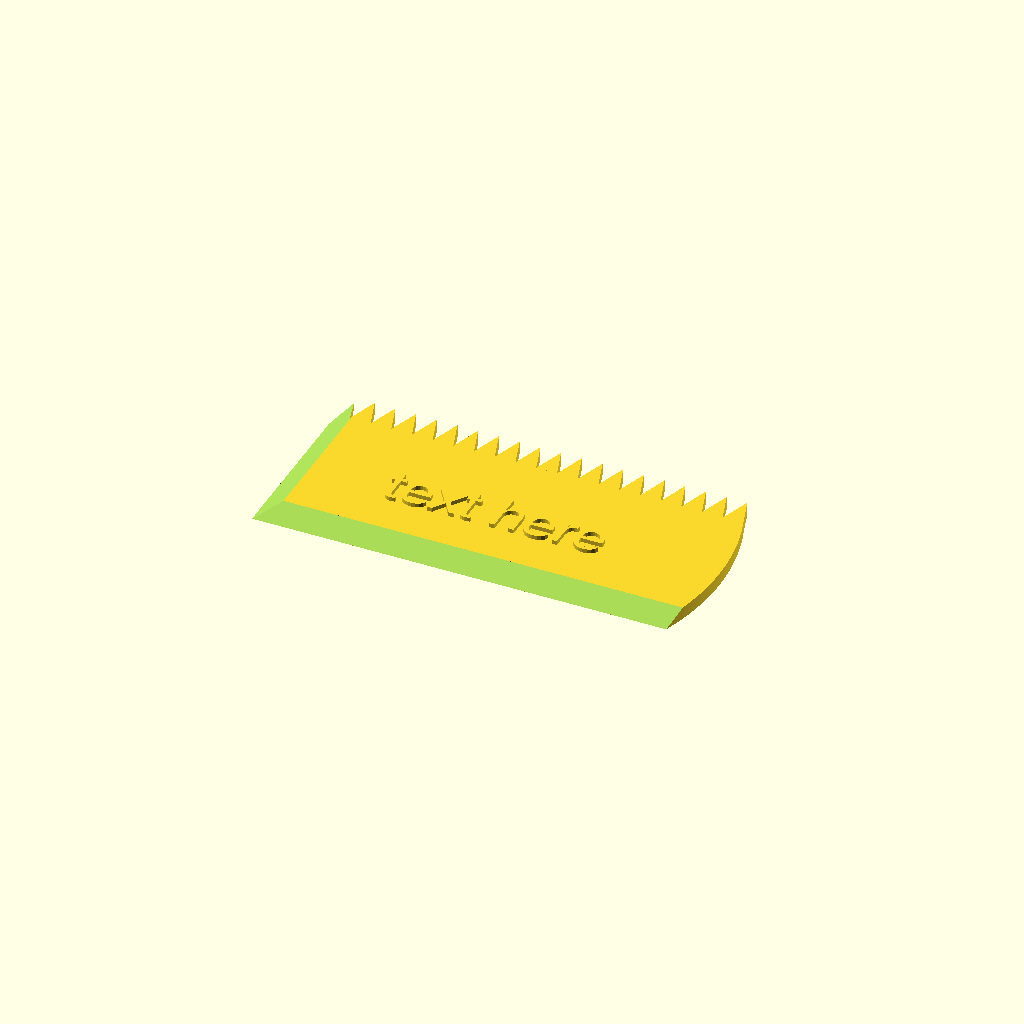
Cell 1: rendered with the file's own defaults.
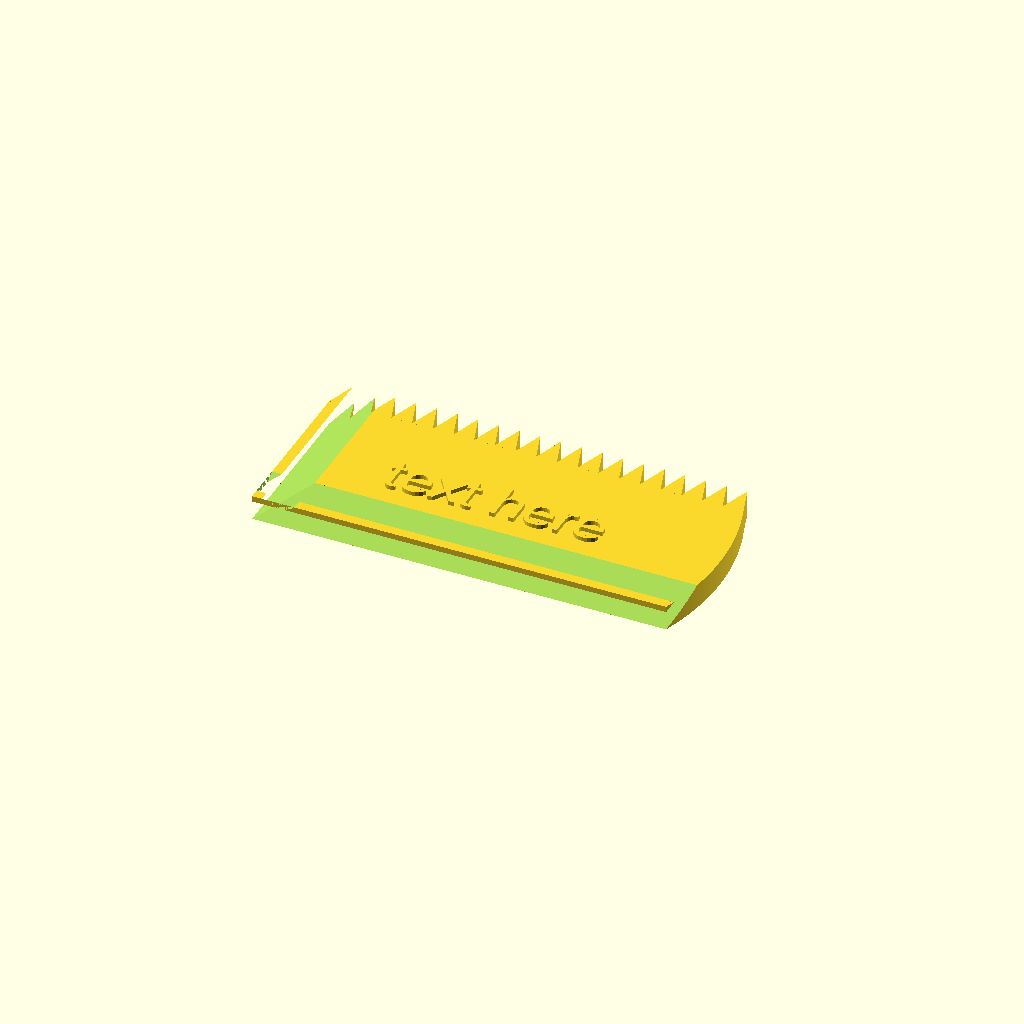
Cell 2 — height set to 6, the other parameters unchanged.
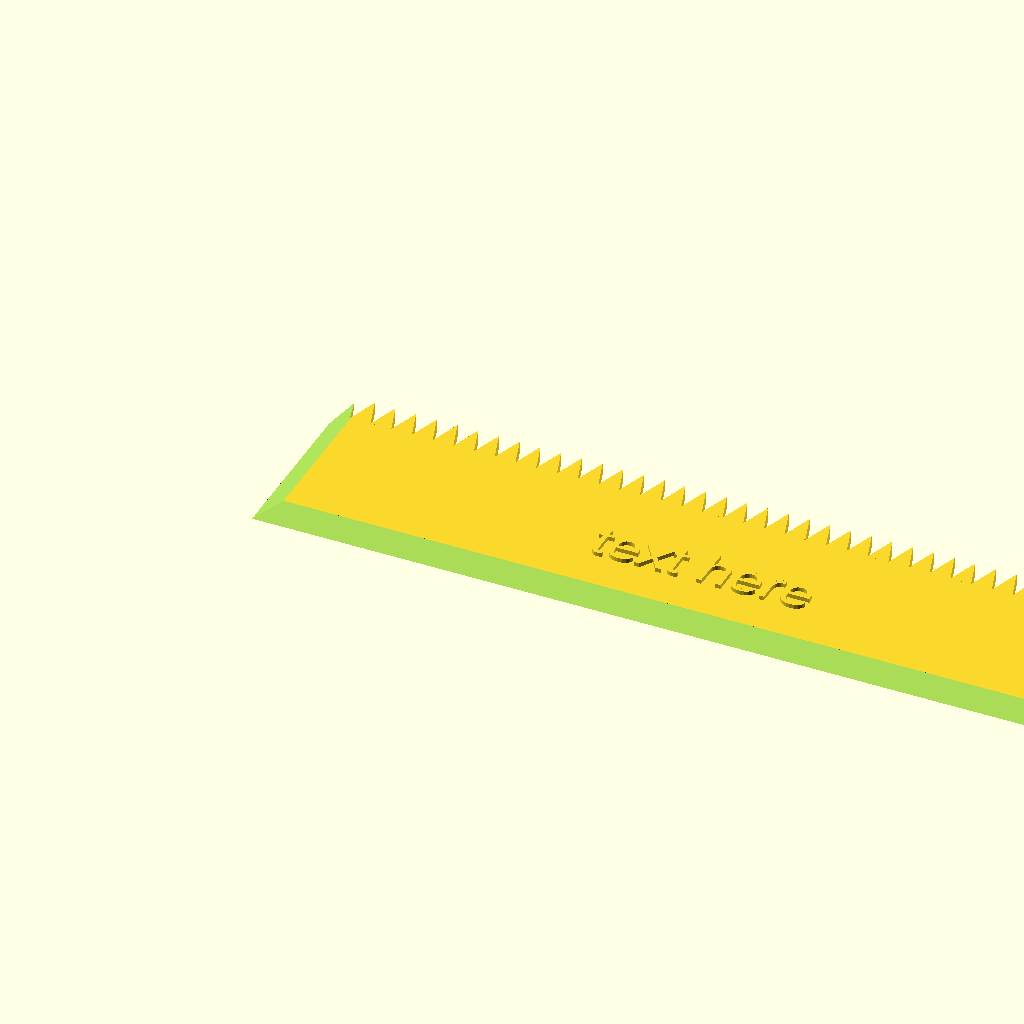
Cell 3: the same model with length = 200.
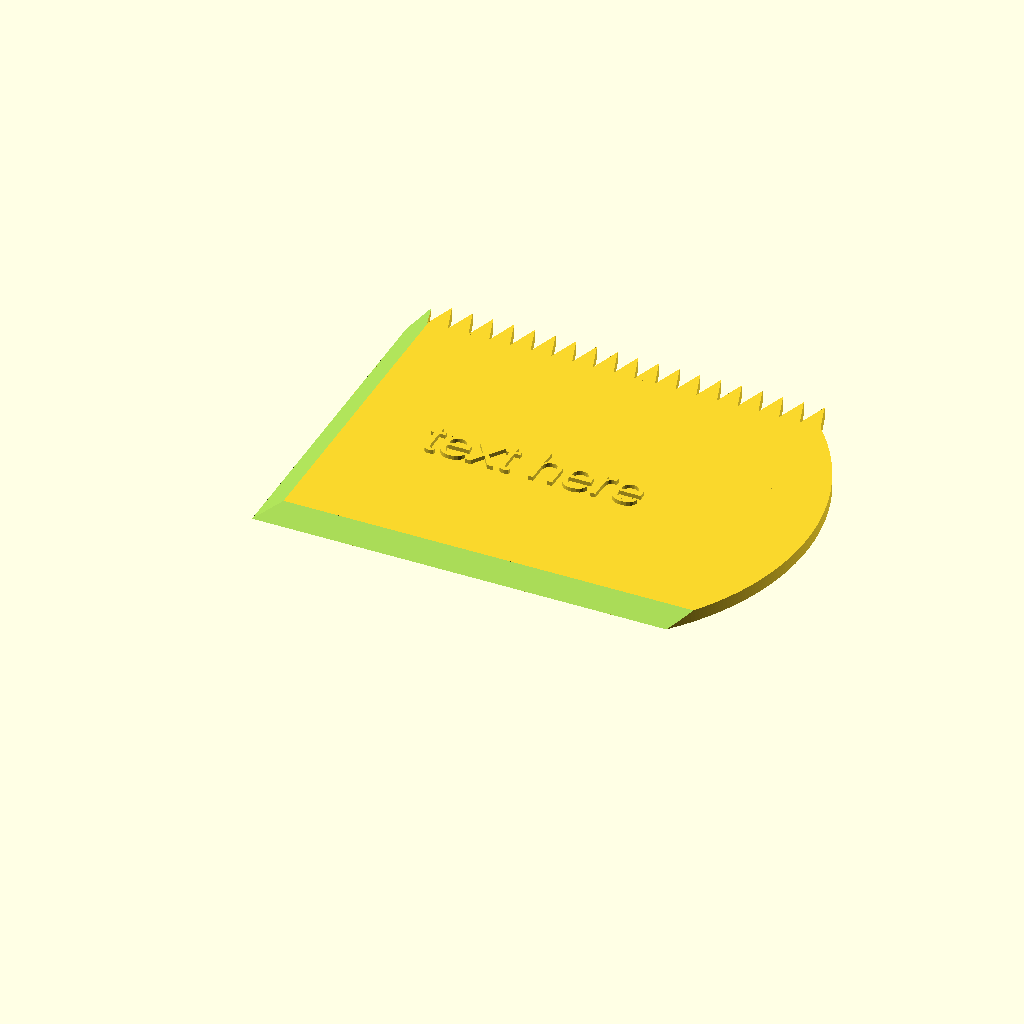
Cell 4: width = 80 (everything else at default).
One fixed orthographic camera (rotation 55°, 0°, 25°; colour scheme Cornfield) for every cell.
OpenSCAD source file scadFiles/828159/1319227.scad:
height=3;

length=100;

width=40;

t="text here";



module tooth(){

polygon(points=[[0,0],[4.99,0],[2.5,7.5]], paths=[[0,1,2]]);

}



module teeth(length,y, z){

    count=(length/5)-1;

    

    linear_extrude(height = z, center = false, convexity = 10, twist = 0)  {  

        translate([0,y,0]){

            for (i = [0 : count]) {

                translate([i*5,0,0]){

                    tooth();

                }

            }

        }

    }

}







module earc(r,w,h,xloc,yloc){

    

    chlen = w/2;

    xpos = sqrt((pow(r,2))-(pow(chlen,2)));

    translate([(0-xpos)+xloc,(w/2)+ yloc,0]){

        intersection(){

            translate([xpos,0-(w/2),0]){

                cube([w,w,h+1]);

            }

            cylinder(h=h, r=r,$fn=360);

        }

    }

}



module body(length,width,height){

    

    

    difference(){

        union(){

            cube([length,width,height]);

        teeth(length,width,height);

        earc(60,width,height,length,0);

        }

        union(){

            rotate([30,0,0]){

                cube([length +10,height*2,4]);

            }

            rotate([0,-30,0]){

                cube([height*2,width+10,4]);

        

            }

        }

    }

}



module add_text(t,length,width,height){

    translate([length/2,width/2,height]){

        linear_extrude(height = 1, center = false, convexity = 10, twist = 0)  { 

        text(t,halign = "center", valign="center");

        }

    }

}







body(length,width,height);

add_text(t,length,width,height);
Customizer parameters (derived from the source; name, type, default, range or options):
height: number, default 3
length: number, default 100
width: number, default 40
t: string, default "text here"
